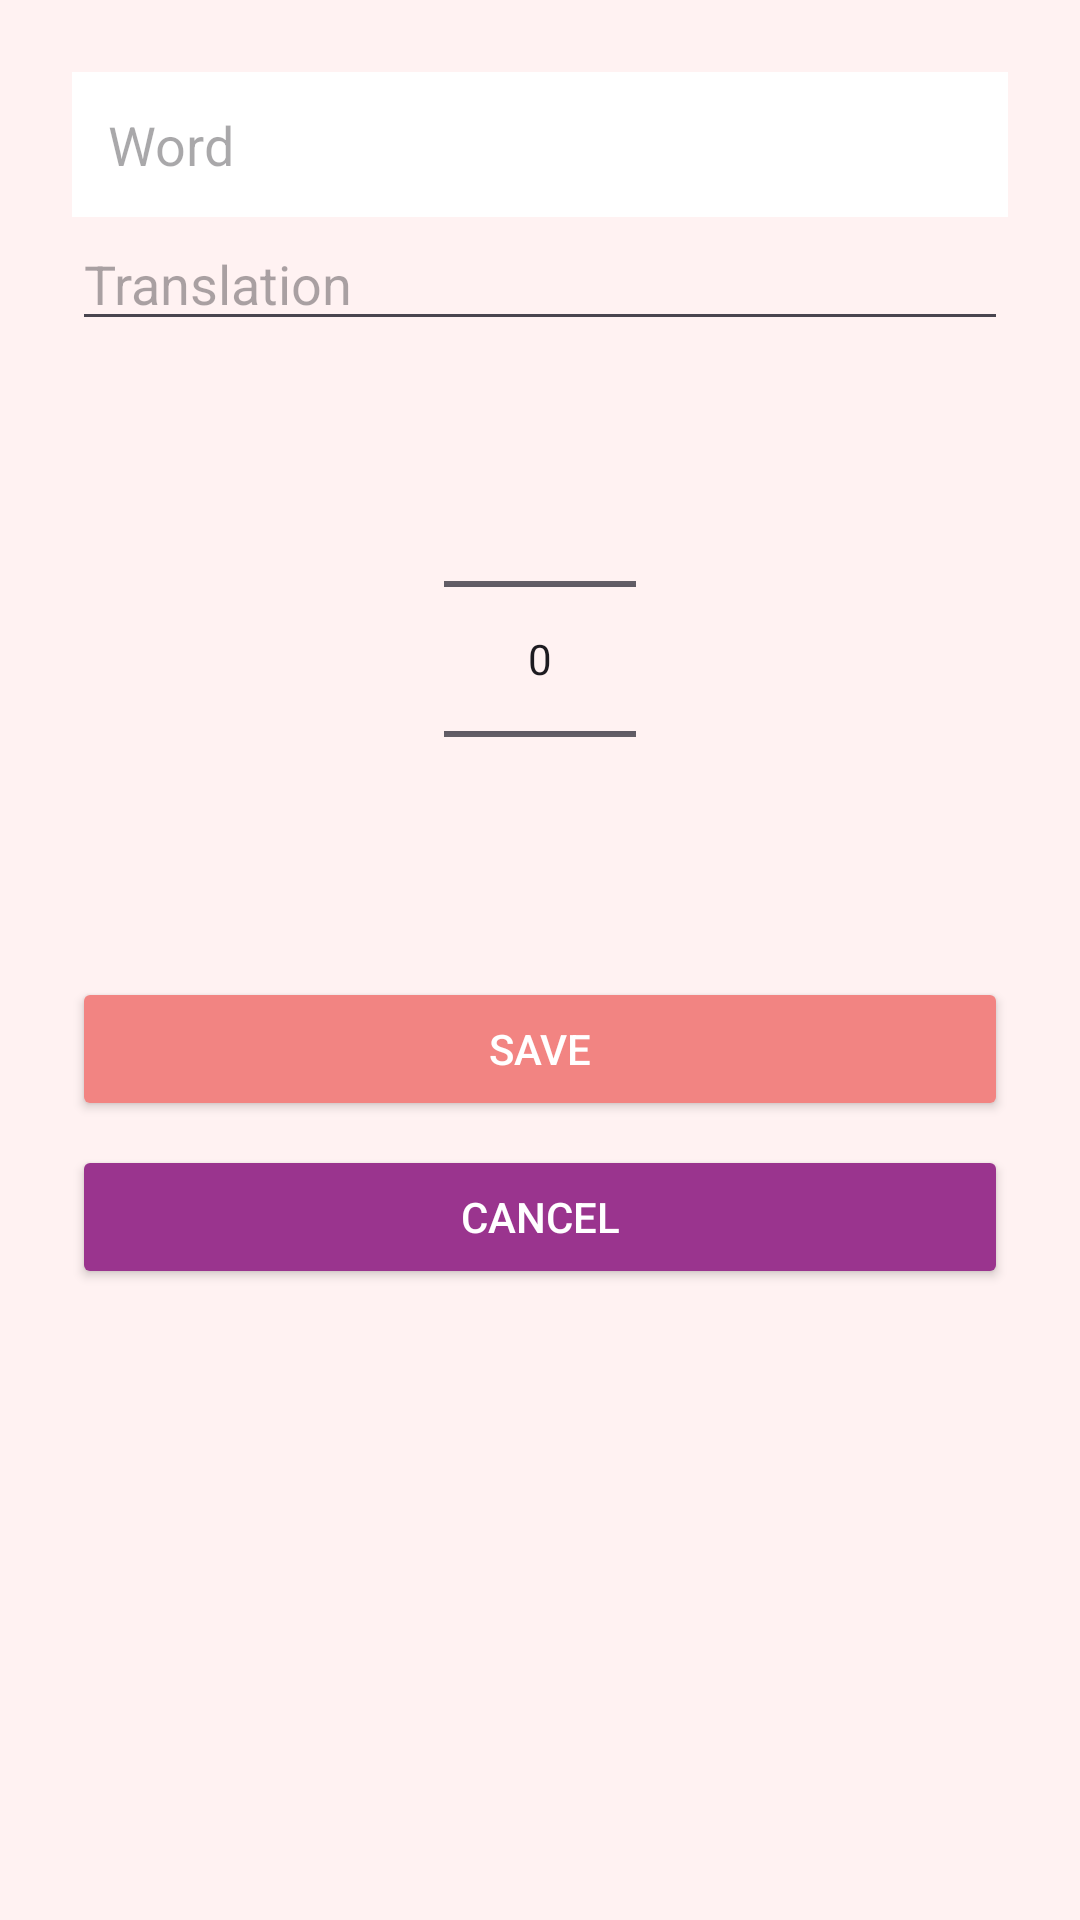

This screen was rendered from an Android layout file. Write that file and the resources it references.
<!-- AndroidManifest.xml: application theme Theme.LanguageLearnerApp -->
<!-- res/layout/activity_add_word.xml -->
<?xml version="1.0" encoding="utf-8"?>
<ScrollView xmlns:android="http://schemas.android.com/apk/res/android"
    android:id="@+id/main"
    android:layout_width="match_parent"
    android:layout_height="match_parent"
    android:background="@color/colorPrimary"
    android:padding="24dp">
    <LinearLayout
        android:layout_width="match_parent"
        android:layout_height="wrap_content"
        android:orientation="vertical">

        <EditText
            android:id="@+id/etWord"
            android:layout_width="match_parent"
            android:layout_height="wrap_content"
            android:background="@color/white"
            android:hint="Word"
            android:padding="12dp"
            android:textColor="@color/black"/>

        <EditText
            android:id="@+id/etTranslation"
            android:layout_width="match_parent"
            android:layout_height="wrap_content"
            android:hint="Translation"
            android:inputType="textCapSentences" />

        <Spinner
            android:id="@+id/spinnerLanguage"
            android:layout_width="match_parent"
            android:layout_height="wrap_content"
            android:layout_marginTop="8dp"
            android:background="@color/white"/>

        <NumberPicker
            android:id="@+id/pickerLevel"
            android:layout_width="wrap_content"
            android:layout_height="wrap_content"
            android:layout_gravity="center_horizontal"
            android:layout_marginTop="8dp"/>


        <Button
            android:id="@+id/btnSaveWord"
            android:layout_width="match_parent"
            android:layout_height="wrap_content"
            android:text="Save"
            android:backgroundTint="@color/colorAccent"
            android:textColor="@color/white"
            android:layout_marginTop="16dp"/>

        <Button
            android:id="@+id/btnCancel"
            android:layout_width="match_parent"
            android:layout_height="wrap_content"
            android:text="Cancel"
            android:backgroundTint="@color/colorPrimaryDark"
            android:textColor="@color/white"
            android:layout_marginTop="8dp"/>
    </LinearLayout>
</ScrollView>
<!-- resources referenced by this layout -->
<resources>
  <color name="black">#000000</color>
  <color name="colorAccent">#F28482</color>
  <color name="colorPrimary">#FFF2F2</color>
  <color name="colorPrimaryDark">#9A348E</color>
  <color name="white">#FFFFFF</color>
  <style name="Theme.LanguageLearnerApp" parent="Base.Theme.LanguageLearnerApp" />
  <style name="Base.Theme.LanguageLearnerApp" parent="Theme.Material3.DayNight.NoActionBar">
          
          
      </style>
</resources>
